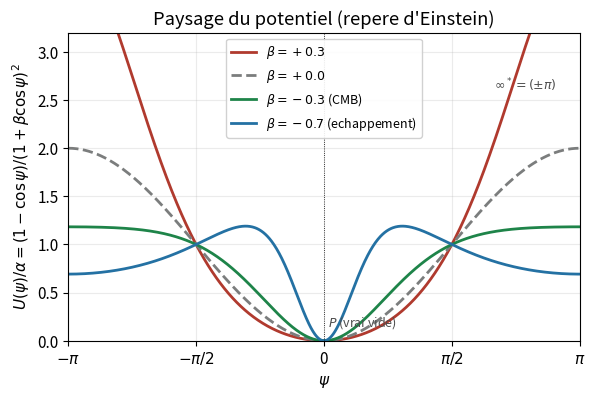
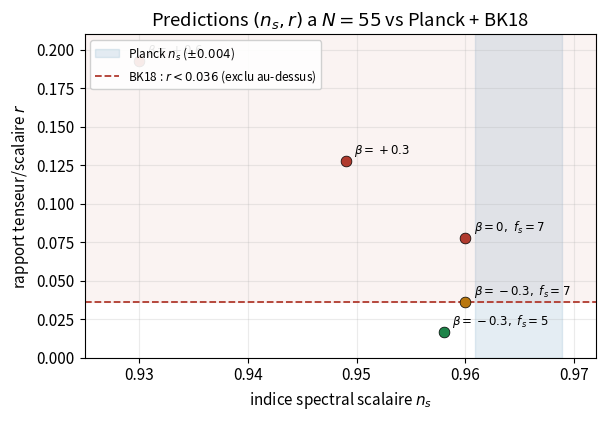
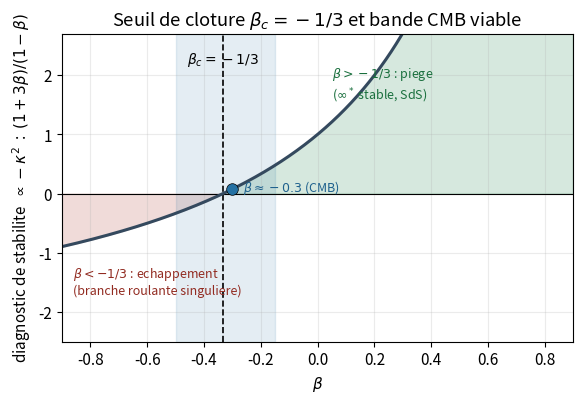
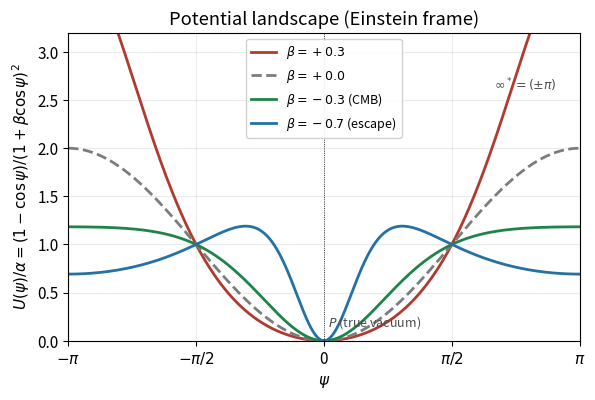
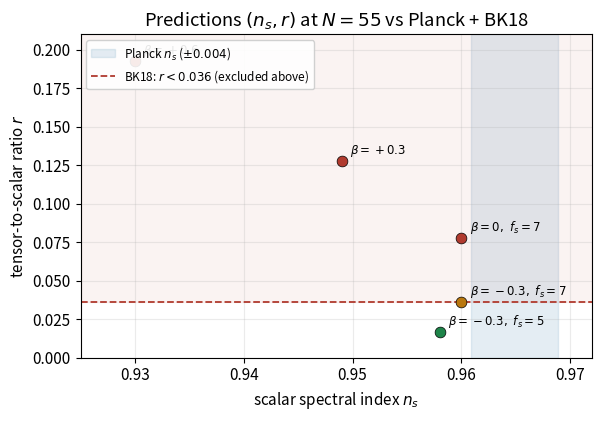
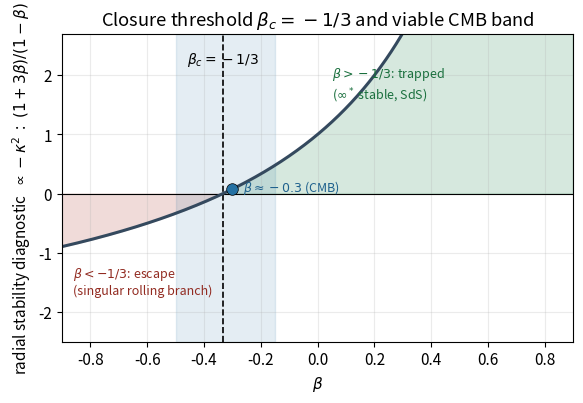

Write the Python code that produced these figures, in order.
#!/usr/bin/env python3
# -*- coding: utf-8 -*-
"""Figures (FR + EN) fideles au papier de gravite. Sorties : figs/ (FR), figs_en/ (EN)."""
import os
import numpy as np
import matplotlib
matplotlib.use("Agg")
import matplotlib.pyplot as plt

plt.rcParams.update({"font.size": 11, "axes.grid": True, "grid.alpha": 0.25,
                     "figure.dpi": 150, "savefig.bbox": "tight"})

L = {
 "fr": {"dir": "figs",
   "t1": "Paysage du potentiel (repere d'Einstein)", "P": "$P$ (vrai vide)",
   "cmb": " (CMB)", "esc": " (echappement)",
   "t2": "Predictions $(n_s,r)$ a $N=55$ vs Planck + BK18",
   "xns": "indice spectral scalaire $n_s$", "yr": "rapport tenseur/scalaire $r$",
   "planck": "Planck $n_s$ ($\\pm0.004$)", "bk": "BK18 : $r<0.036$ (exclu au-dessus)",
   "st": {"big": "r trop grand", "exc": "exclu", "comp": "compatible", "edge": "au bord"},
   "t3": "Seuil de cloture $\\beta_c=-1/3$ et bande CMB viable",
   "y3": "diagnostic de stabilite  $\\propto -\\kappa^2$  :  $(1+3\\beta)/(1-\\beta)$",
   "trap": "$\\beta>-1/3$ : piege\n($\\infty^*$ stable, SdS)",
   "escape": "$\\beta<-1/3$ : echappement\n(branche roulante singuliere)"},
 "en": {"dir": "figs_en",
   "t1": "Potential landscape (Einstein frame)", "P": "$P$ (true vacuum)",
   "cmb": " (CMB)", "esc": " (escape)",
   "t2": "Predictions $(n_s,r)$ at $N=55$ vs Planck + BK18",
   "xns": "scalar spectral index $n_s$", "yr": "tensor-to-scalar ratio $r$",
   "planck": "Planck $n_s$ ($\\pm0.004$)", "bk": "BK18: $r<0.036$ (excluded above)",
   "st": {"big": "r too large", "exc": "excluded", "comp": "compatible", "edge": "borderline"},
   "t3": "Closure threshold $\\beta_c=-1/3$ and viable CMB band",
   "y3": "radial stability diagnostic  $\\propto -\\kappa^2$  :  $(1+3\\beta)/(1-\\beta)$",
   "trap": "$\\beta>-1/3$: trapped\n($\\infty^*$ stable, SdS)",
   "escape": "$\\beta<-1/3$: escape\n(singular rolling branch)"},
}


def make(lang):
    d = L[lang]; os.makedirs(d["dir"], exist_ok=True)
    # --- Fig 1 : paysage ---
    psi = np.linspace(-np.pi, np.pi, 1000)
    fig, ax = plt.subplots(figsize=(6.6, 4.0))
    for beta, col, ls in [(0.3, "#B03A2E", "-"), (0.0, "#7B7D7D", "--"),
                          (-0.3, "#1E8449", "-"), (-0.7, "#2471A3", "-")]:
        f = 1 + beta*np.cos(psi); U = (1 - np.cos(psi))/f**2
        lab = f"$\\beta={beta:+.1f}$" + (d["cmb"] if beta == -0.3 else (d["esc"] if beta == -0.7 else ""))
        ax.plot(psi, U, ls, color=col, lw=2, label=lab)
    for x in (0, np.pi, -np.pi):
        ax.axvline(x, color="k", lw=0.6, ls=":")
    ax.text(0.05, 0.15, d["P"], fontsize=9, color="0.3")
    ax.text(np.pi-1.05, 2.6, "$\\infty^*=(\\pm\\pi)$", fontsize=9, color="0.3")
    ax.set_xlabel("$\\psi$"); ax.set_ylabel("$U(\\psi)/\\alpha = (1-\\cos\\psi)/(1+\\beta\\cos\\psi)^2$")
    ax.set_xticks([-np.pi, -np.pi/2, 0, np.pi/2, np.pi])
    ax.set_xticklabels(["$-\\pi$", "$-\\pi/2$", "0", "$\\pi/2$", "$\\pi$"])
    ax.set_ylim(0, 3.2); ax.set_xlim(-np.pi, np.pi); ax.set_title(d["t1"])
    ax.legend(loc="upper center", fontsize=9, framealpha=0.9)
    fig.savefig(f"{d['dir']}/fig_paysage.png"); plt.close(fig)

    # --- Fig 2 : (ns, r) ---
    pts = [(0.960, 0.078, "$\\beta=0,\\ f_s=7$", "big", "#B03A2E"),
           (0.949, 0.128, "$\\beta=+0.3$", "exc", "#B03A2E"),
           (0.930, 0.193, "$\\beta=+0.6$", "exc", "#B03A2E"),
           (0.958, 0.017, "$\\beta=-0.3,\\ f_s=5$", "comp", "#1E8449"),
           (0.960, 0.036, "$\\beta=-0.3,\\ f_s=7$", "edge", "#B9770E")]
    fig, ax = plt.subplots(figsize=(6.6, 4.2))
    ax.axvspan(0.9649-0.004, 0.9649+0.004, color="#2471A3", alpha=0.12, label=d["planck"])
    ax.axhline(0.036, color="#B03A2E", ls="--", lw=1.3, label=d["bk"])
    ax.axhspan(0.036, 0.25, color="#B03A2E", alpha=0.06)
    for ns, r, lab, stat, col in pts:
        ax.scatter(ns, r, s=60, color=col, zorder=5, edgecolor="k", lw=0.5)
        ax.annotate(lab, (ns, r), textcoords="offset points", xytext=(6, 5), fontsize=8.5)
    ax.set_xlabel(d["xns"]); ax.set_ylabel(d["yr"])
    ax.set_xlim(0.925, 0.972); ax.set_ylim(0, 0.21); ax.set_title(d["t2"])
    ax.legend(loc="upper left", fontsize=8.5, framealpha=0.9)
    fig.savefig(f"{d['dir']}/fig_nsr.png"); plt.close(fig)

    # --- Fig 3 : seuil ---
    beta = np.linspace(-0.9, 0.9, 1000); S = (1 + 3*beta)/(1 - beta)
    fig, ax = plt.subplots(figsize=(6.6, 4.0))
    ax.axhline(0, color="k", lw=0.8); ax.axvline(-1/3, color="k", ls="--", lw=1.2)
    ax.fill_between(beta, 0, S, where=(beta > -1/3), color="#1E8449", alpha=0.18)
    ax.fill_between(beta, S, 0, where=(beta < -1/3), color="#B03A2E", alpha=0.18)
    ax.plot(beta, S, color="#34495E", lw=2.2)
    ax.axvspan(-0.5, -0.15, color="#2471A3", alpha=0.12)
    yc = (1+3*(-0.3))/(1-(-0.3))
    ax.scatter([-0.3], [yc], s=70, color="#2471A3", zorder=6, edgecolor="k", lw=0.5)
    ax.annotate("$\\beta\\approx-0.3$ (CMB)", (-0.3, yc), textcoords="offset points",
                xytext=(8, -2), fontsize=9, color="#1F618D")
    ax.text(0.05, 1.6, d["trap"], fontsize=9, color="#196F3D")
    ax.text(-0.86, -1.7, d["escape"], fontsize=9, color="#922B21")
    ax.annotate("$\\beta_c=-1/3$", (-1/3, 2.2), fontsize=10, ha="center")
    ax.set_xlabel("$\\beta$"); ax.set_ylabel(d["y3"])
    ax.set_xlim(-0.9, 0.9); ax.set_ylim(-2.5, 2.7); ax.set_title(d["t3"])
    fig.savefig(f"{d['dir']}/fig_seuil.png"); plt.close(fig)
    print(f"  [{lang}] -> {d['dir']}/ : fig_paysage, fig_nsr, fig_seuil")


for lg in ("fr", "en"):
    make(lg)
print("OK")
